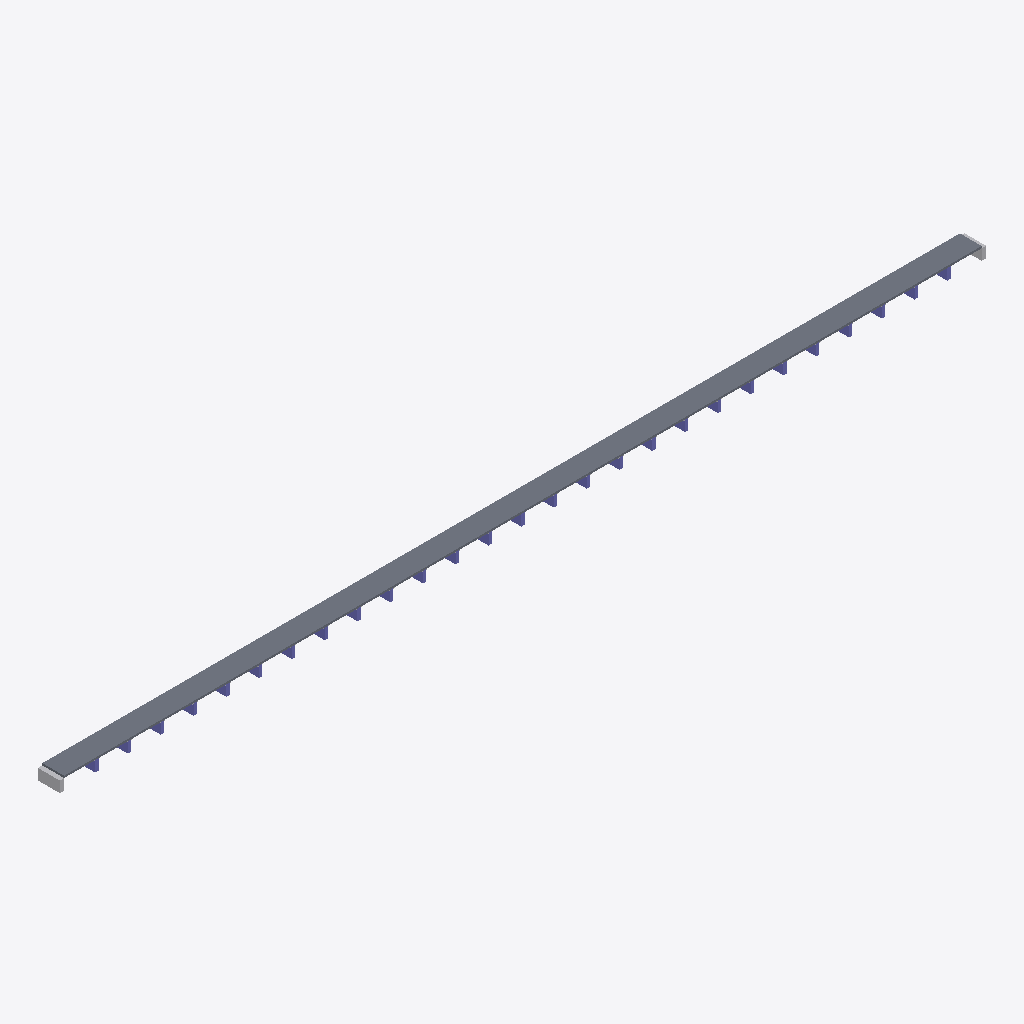
Isometric view of an IFC building model (IFC-SPF (STEP), schema IFC4, length unit metre), seen from the south-west, elements coloured by IFC class: 27 columns (violet), 2 other elements (light grey), 1 slab (grey).
Extent 849.0 m × 20.0 m × 11.8 m (x, y, z). Storeys (1): deck level at 0.00 m. Elements (57): 29 IfcBuildingElementProxy, 27 IfcColumn, 1 IfcSlab.

HEADER;
FILE_DESCRIPTION(('ViewDefinition [CoordinationView]'),'2;1');
FILE_NAME('','2026-09-15T11:05:05',(''),(''),'IfcOpenShell 0.8.5-1c5b825','IfcOpenShell 0.8.5-1c5b825','');
FILE_SCHEMA(('IFC4'));
ENDSEC;
DATA;
#15=IFCPROJECT('1Br_b8GSX4hxMqYk5nctFR',#5,'한강대교 프록시 교량','proxy from measured specs — not a surveyed BIM',$,$,$,(#13),#10);
#17=IFCSITE('172lmazurB7v_awnupIzVK',#5,'bridge site',$,$,#16,$,$,.ELEMENT.,$,$,$,$,$);
#19=IFCBUILDING('3iwo3rKrLCpwaThc9j3Otj',#5,'한강대교 프록시 교량',$,$,#18,$,$,.ELEMENT.,$,$,$);
#21=IFCBUILDINGSTOREY('0WRuyVayrCGg3GgrKtwJQr',#5,'deck level',$,$,#20,$,$,.ELEMENT.,$);
#40=IFCSLAB('0YM3I759A5W_GV68T553U9',#5,'S1','proxy from measured specs — not a surveyed BIM',$,#30,#39,$,.FLOOR.);
#755=IFCBUILDINGELEMENTPROXY('2MCTG_DWCT0T0BG7XTSE79',#5,'A1','proxy from measured specs — not a surveyed BIM',$,#745,#754,$,$);
#768=IFCBUILDINGELEMENTPROXY('2OGEJD$YK0WUNM9_ZSXE62',#5,'A2','proxy from measured specs — not a surveyed BIM',$,#758,#767,$,$);
#729=IFCCOLUMN('0DHLMSMNBNTQ6PUOL9PB45',#5,'P27','proxy from measured specs — not a surveyed BIM',$,#719,#728,$,.COLUMN.);
#391=IFCCOLUMN('3DC5GJ9843BDRF$ARA55X_',#5,'P14','proxy from measured specs — not a surveyed BIM',$,#381,#390,$,.COLUMN.);
#53=IFCCOLUMN('3ANI13SIM2BOZ82_XB4U1P',#5,'P1','proxy from measured specs — not a surveyed BIM',$,#43,#52,$,.COLUMN.);
#261=IFCCOLUMN('114_IYP2L846A0N0J$WU1C',#5,'P9','proxy from measured specs — not a surveyed BIM',$,#251,#260,$,.COLUMN.);
#157=IFCCOLUMN('1931DH$ILHL3BKOBA$9ZD8',#5,'P5','proxy from measured specs — not a surveyed BIM',$,#147,#156,$,.COLUMN.);
#495=IFCCOLUMN('27GWM8SUGP9U3PTX5I70CK',#5,'P18','proxy from measured specs — not a surveyed BIM',$,#485,#494,$,.COLUMN.);
#599=IFCCOLUMN('06$53IPXON0U8XY7S254Y9',#5,'P22','proxy from measured specs — not a surveyed BIM',$,#589,#598,$,.COLUMN.);
#365=IFCCOLUMN('1U7XXJZM9613WG2N7WZDS9',#5,'P13','proxy from measured specs — not a surveyed BIM',$,#355,#364,$,.COLUMN.);
#703=IFCCOLUMN('2BVAJ_Q15_H77S82UL59EN',#5,'P26','proxy from measured specs — not a surveyed BIM',$,#693,#702,$,.COLUMN.);
#131=IFCCOLUMN('2IXSZ5NNRJNPFYUKCI9U4Y',#5,'P4','proxy from measured specs — not a surveyed BIM',$,#121,#130,$,.COLUMN.);
#235=IFCCOLUMN('1ZP3TLTM07GQSSXHYOI8CQ',#5,'P8','proxy from measured specs — not a surveyed BIM',$,#225,#234,$,.COLUMN.);
#573=IFCCOLUMN('1WVWJ12F78LZM_E$H__06A',#5,'P21','proxy from measured specs — not a surveyed BIM',$,#563,#572,$,.COLUMN.);
#469=IFCCOLUMN('0Y8$ZTYPCW6944S3$4AK2K',#5,'P17','proxy from measured specs — not a surveyed BIM',$,#459,#468,$,.COLUMN.);
#677=IFCCOLUMN('1S411BJQDGK_SC1FU_ENVM',#5,'P25','proxy from measured specs — not a surveyed BIM',$,#667,#676,$,.COLUMN.);
#339=IFCCOLUMN('18ICDM9YHHOJJ6O16IPZKI',#5,'P12','proxy from measured specs — not a surveyed BIM',$,#329,#338,$,.COLUMN.);
#105=IFCCOLUMN('1Y62P11NBRR24SWDK7FQZU',#5,'P3','proxy from measured specs — not a surveyed BIM',$,#95,#104,$,.COLUMN.);
#209=IFCCOLUMN('2TD1KHFDVGR5VZG$91VI3E',#5,'P7','proxy from measured specs — not a surveyed BIM',$,#199,#208,$,.COLUMN.);
#443=IFCCOLUMN('2_VB46G9JBGB4US44K0GO2',#5,'P16','proxy from measured specs — not a surveyed BIM',$,#433,#442,$,.COLUMN.);
#313=IFCCOLUMN('2FXUX$RE$GJP$$AFOTLE3L',#5,'P11','proxy from measured specs — not a surveyed BIM',$,#303,#312,$,.COLUMN.);
#651=IFCCOLUMN('02Q4PQ0$DEBAWJNMVOY5W3',#5,'P24','proxy from measured specs — not a surveyed BIM',$,#641,#650,$,.COLUMN.);
#79=IFCCOLUMN('0RH4O$RZCA0A9GYV5JY$P8',#5,'P2','proxy from measured specs — not a surveyed BIM',$,#69,#78,$,.COLUMN.);
#547=IFCCOLUMN('16A11RRIC2H3LI57AMHWRM',#5,'P20','proxy from measured specs — not a surveyed BIM',$,#537,#546,$,.COLUMN.);
#417=IFCCOLUMN('1BLXO7G92PU_NJ5X2BCAJ2',#5,'P15','proxy from measured specs — not a surveyed BIM',$,#407,#416,$,.COLUMN.);
#521=IFCCOLUMN('2PQJD6OKNF5TLR9Z39XW$H',#5,'P19','proxy from measured specs — not a surveyed BIM',$,#511,#520,$,.COLUMN.);
#183=IFCCOLUMN('1KT8$YBA_7EUXWLEBHQN3D',#5,'P6','proxy from measured specs — not a surveyed BIM',$,#173,#182,$,.COLUMN.);
#287=IFCCOLUMN('0LFFZCQLEYTEF986A2$L2K',#5,'P10','proxy from measured specs — not a surveyed BIM',$,#277,#286,$,.COLUMN.);
#625=IFCCOLUMN('36WNBLKWXKV3R4SVSL8YIL',#5,'P23','proxy from measured specs — not a surveyed BIM',$,#615,#624,$,.COLUMN.);
ENDSEC;
